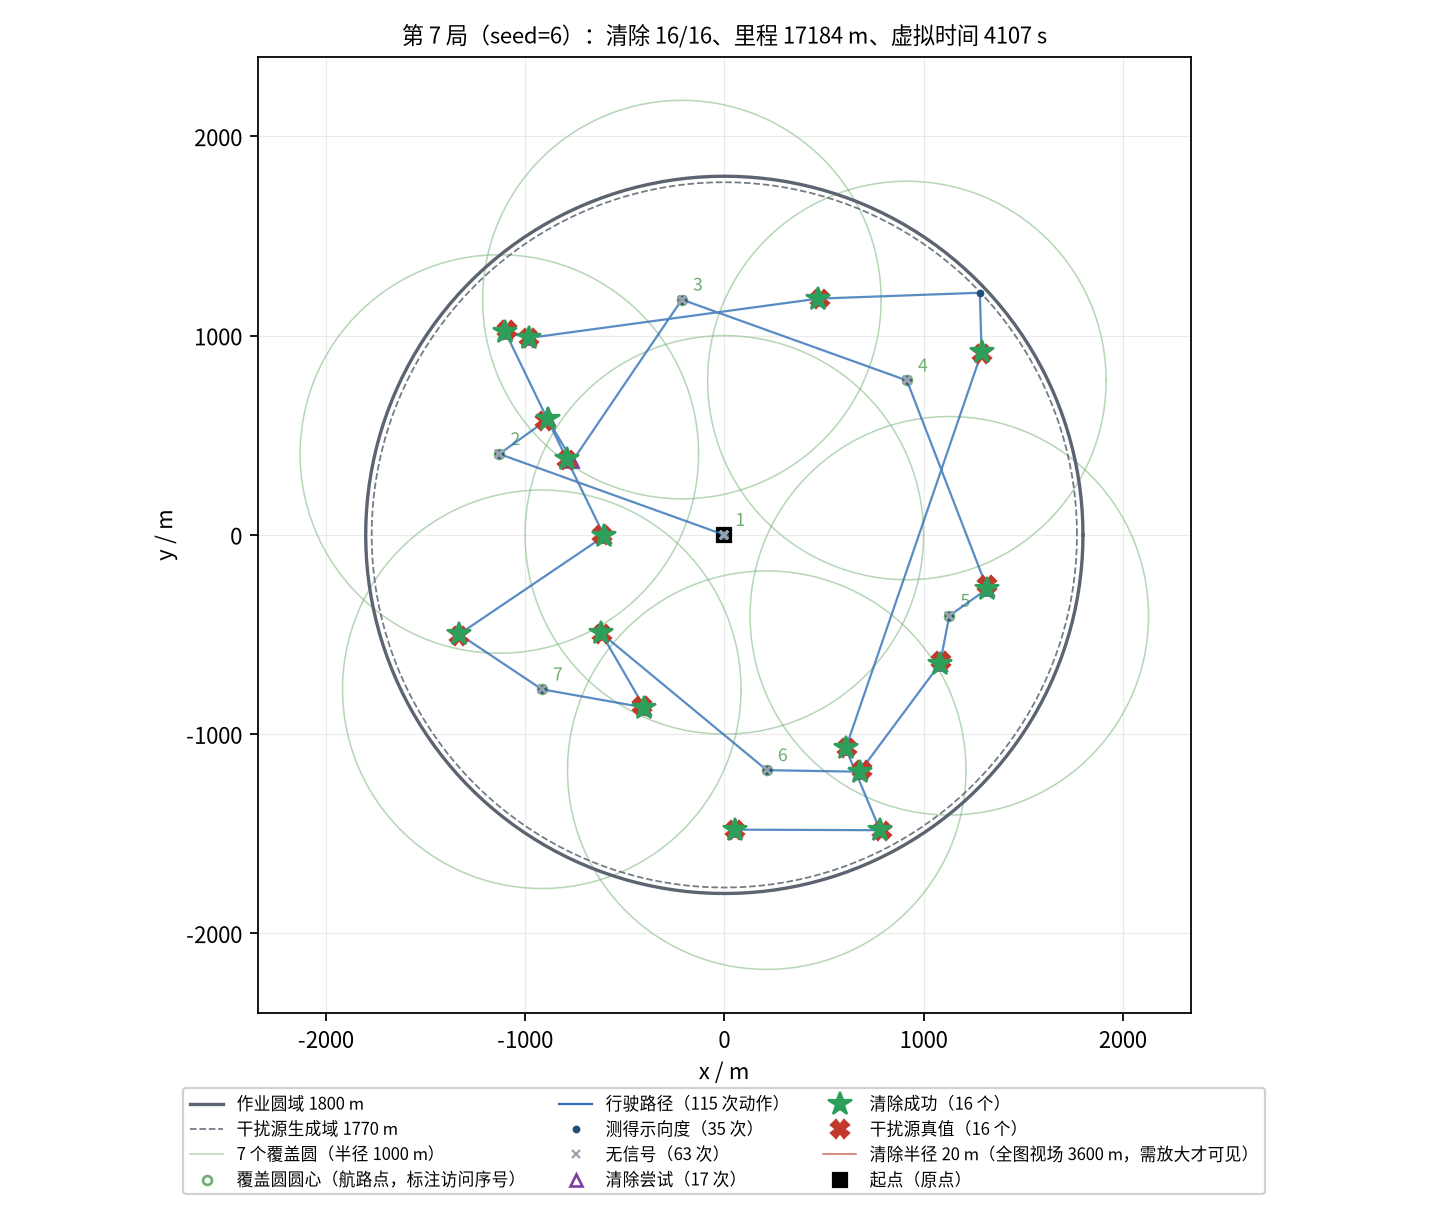

Data behind this chart, as committed beside it:
seq, kind, stage, x_m, y_m, channel, outcome, theta_deg, virtual_time_s, travel_m
0, measure, survey, 0.00, 0.00, 1, direction, 146.8, 5.000, 0.00
1, measure, survey, 0.00, 0.00, 2, no_signal, , 11, 0.00
2, measure, survey, 0.00, 0.00, 3, no_signal, , 17, 0.00
3, measure, survey, 0.00, 0.00, 4, no_signal, , 23, 0.00
4, measure, survey, 0.00, 0.00, 5, no_signal, , 29, 0.00
5, measure, survey, 0.00, 0.00, 6, no_signal, , 35, 0.00
6, measure, survey, 0.00, 0.00, 7, no_signal, , 41, 0.00
7, measure, survey, 0.00, 0.00, 8, direction, 348.4, 47, 0.00
8, measure, survey, 0.00, 0.00, 9, direction, 329.2, 53, 0.00
9, measure, survey, 0.00, 0.00, 10, direction, 154, 59, 0.00
10, measure, survey, 0.00, 0.00, 11, direction, 180.2, 65, 0.00
11, measure, survey, 0.00, 0.00, 12, direction, 218.8, 71, 0.00
12, measure, survey, 0.00, 0.00, 13, no_signal, , 77, 0.00
13, measure, survey, 0.00, 0.00, 14, no_signal, , 83, 0.00
14, measure, survey, 0.00, 0.00, 15, direction, 299.8, 89, 0.00
15, measure, survey, 0.00, 0.00, 16, no_signal, , 95, 0.00
16, measure, survey, 0.00, 0.00, 17, no_signal, , 101, 0.00
17, measure, survey, 0.00, 0.00, 18, no_signal, , 107, 0.00
18, measure, survey, 0.00, 0.00, 19, no_signal, , 113, 0.00
19, measure, survey, 0.00, 0.00, 20, direction, 245.1, 119, 0.00
20, measure, survey, -1129, 406, 1, direction, 35.74, 365, 1200
21, measure, survey, -1129, 406, 2, no_signal, , 371, 1200
22, measure, survey, -1129, 406, 3, no_signal, , 377, 1200
23, measure, survey, -1129, 406, 4, no_signal, , 383, 1200
24, measure, survey, -1129, 406, 5, no_signal, , 389, 1200
25, measure, survey, -1129, 406, 6, no_signal, , 395, 1200
26, measure, survey, -1129, 406, 7, no_signal, , 401, 1200
27, measure, survey, -1129, 406, 8, no_signal, , 407, 1200
28, measure, survey, -1129, 406, 9, no_signal, , 413, 1200
29, measure, survey, -1129, 406, 10, direction, 354.7, 419, 1200
30, measure, survey, -1129, 406, 11, direction, 321.6, 425, 1200
31, measure, survey, -1129, 406, 12, direction, 299.4, 431, 1200
32, measure, survey, -1129, 406, 13, no_signal, , 437, 1200
33, measure, survey, -1129, 406, 14, direction, 87.23, 443, 1200
34, measure, survey, -1129, 406, 15, no_signal, , 449, 1200
35, measure, survey, -1129, 406, 16, no_signal, , 455, 1200
36, measure, survey, -1129, 406, 17, no_signal, , 461, 1200
37, measure, survey, -1129, 406, 18, direction, 257.4, 467, 1200
38, measure, survey, -1129, 406, 19, direction, 75.68, 473, 1200
39, measure, survey, -1129, 406, 20, no_signal, , 479, 1200
40, clear, survey-clear, -886.4, 580.2, 1, success, , 543.8, 1499
41, clear, survey-clear, -762.2, 370.6, 10, no_target_in_range, , 595.5, 1742
42, measure, survey-clear, -213, 1181, 2, no_signal, , 797.3, 2721
43, measure, survey-clear, -213, 1181, 3, no_signal, , 803.3, 2721
44, measure, survey-clear, -213, 1181, 4, no_signal, , 809.3, 2721
45, measure, survey-clear, -213, 1181, 5, no_signal, , 815.3, 2721
46, measure, survey-clear, -213, 1181, 6, no_signal, , 821.3, 2721
47, measure, survey-clear, -213, 1181, 7, no_signal, , 827.3, 2721
48, measure, survey-clear, -213, 1181, 8, no_signal, , 833.3, 2721
49, measure, survey-clear, -213, 1181, 9, no_signal, , 839.3, 2721
50, measure, survey-clear, -213, 1181, 10, direction, 234.3, 845.3, 2721
51, measure, survey-clear, -213, 1181, 11, direction, 252, 851.3, 2721
52, measure, survey-clear, -213, 1181, 13, no_signal, , 857.3, 2721
53, measure, survey-clear, -213, 1181, 14, direction, 190.4, 863.3, 2721
54, measure, survey-clear, -213, 1181, 15, no_signal, , 869.3, 2721
55, measure, survey-clear, -213, 1181, 16, direction, 0.44, 875.3, 2721
56, measure, survey-clear, -213, 1181, 17, no_signal, , 881.3, 2721
57, measure, survey-clear, -213, 1181, 18, no_signal, , 887.3, 2721
58, measure, survey-clear, -213, 1181, 19, direction, 194.1, 893.3, 2721
59, measure, survey-clear, -213, 1181, 20, no_signal, , 899.3, 2721
... 55 more rows
